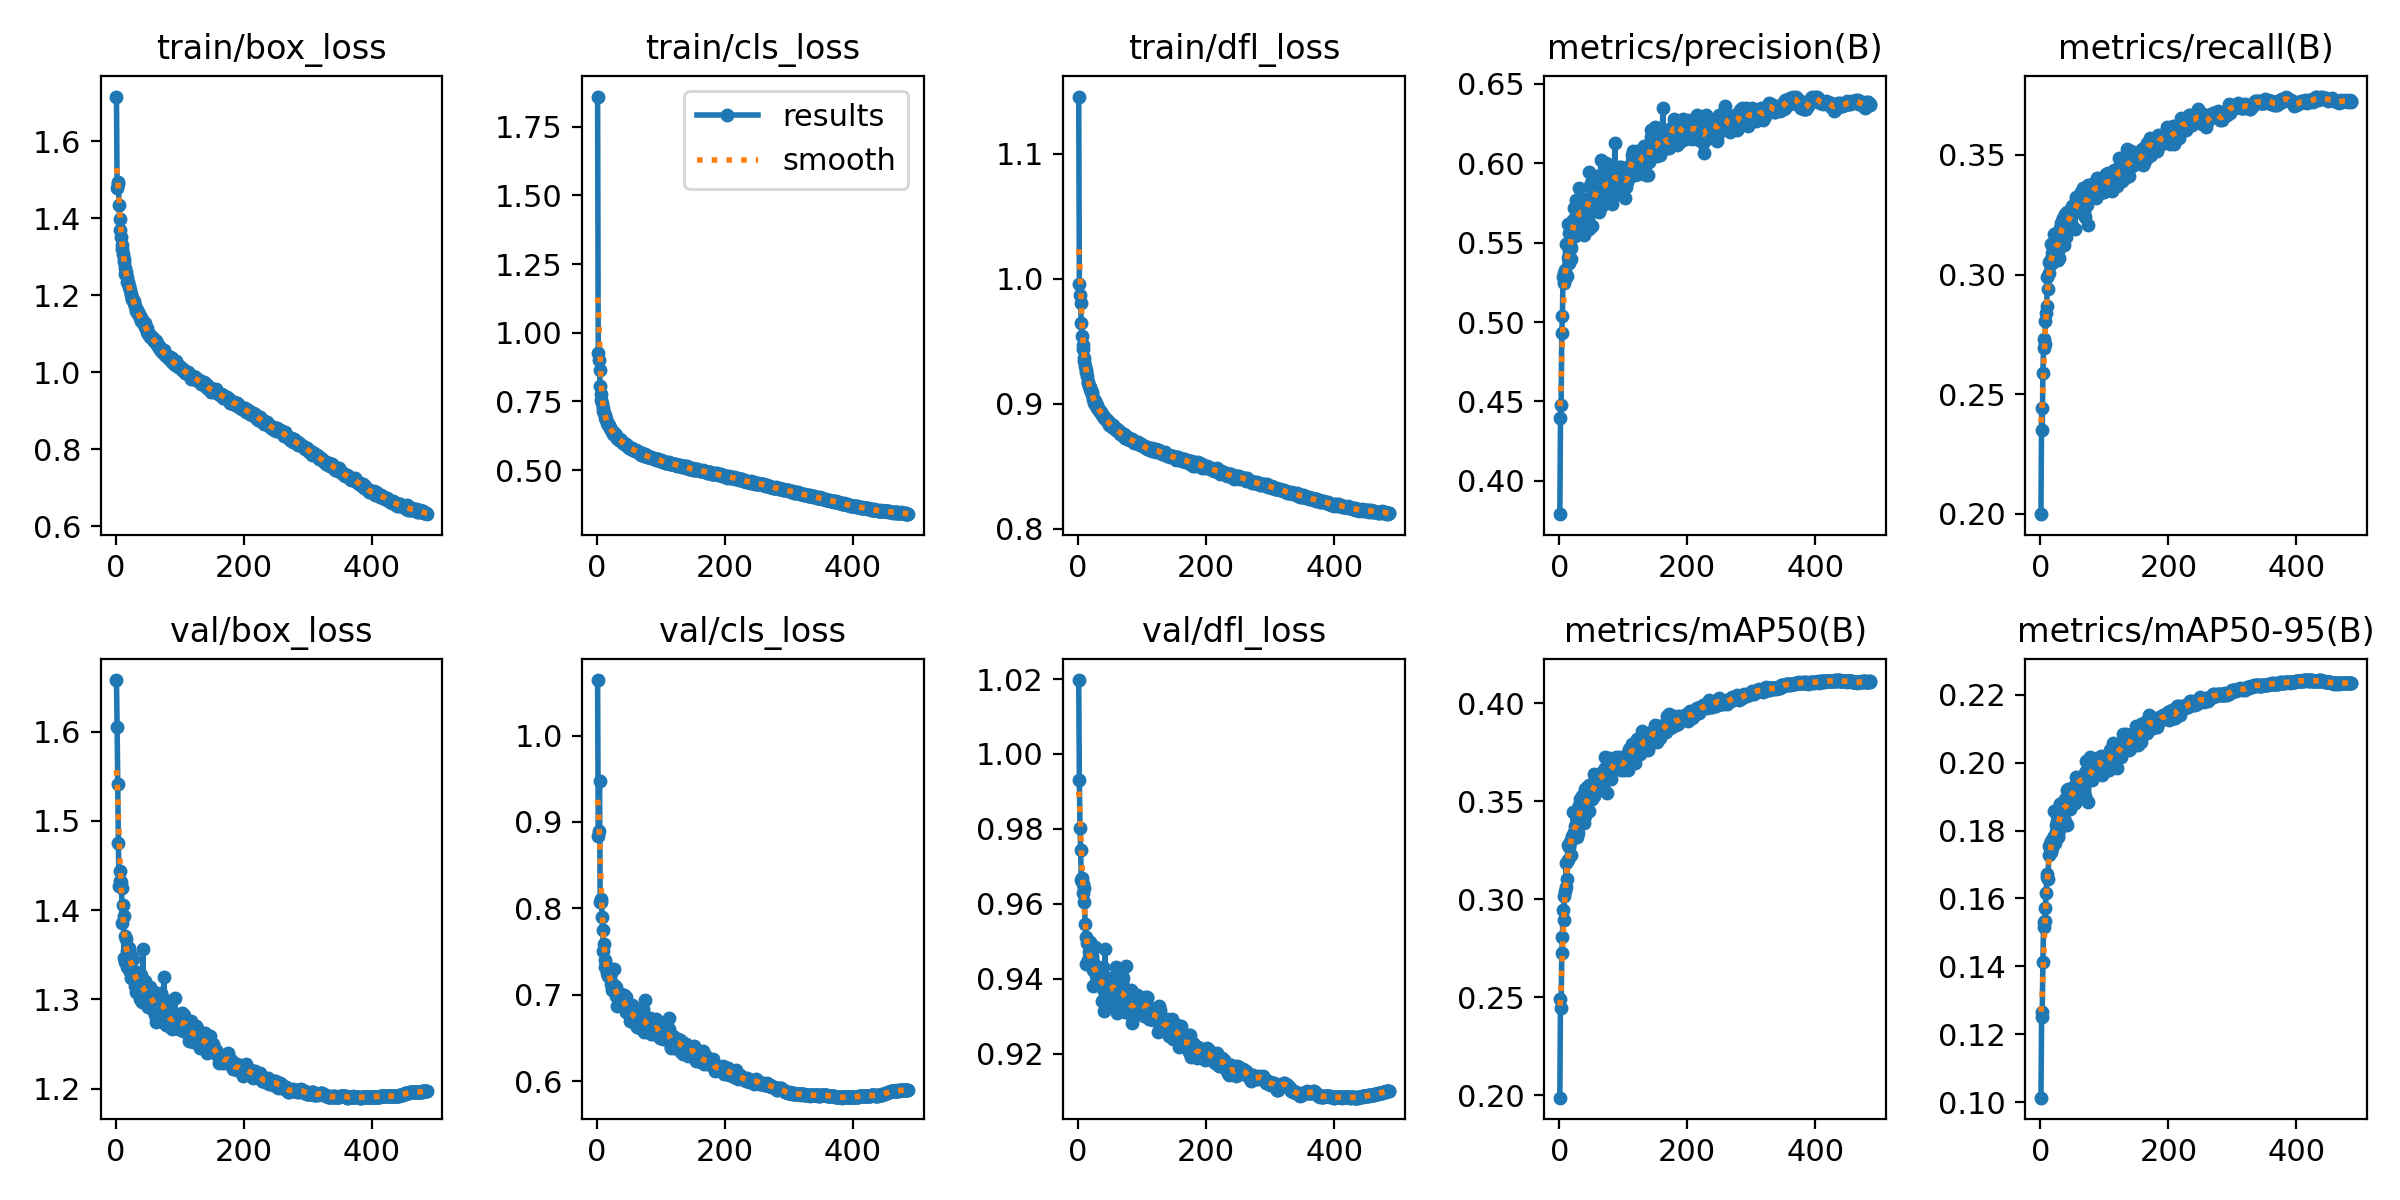

The table this chart was drawn from, first rows:
epoch, time, train/box_loss, train/cls_loss, train/dfl_loss, metrics/precision(B), metrics/recall(B), metrics/mAP50(B), metrics/mAP50-95(B), val/box_loss, val/cls_loss, val/dfl_loss, lr/pg0, lr/pg1, lr/pg2
1, 30.92, 1.716, 1.86, 1.146, 0.379, 0.1999, 0.1987, 0.1013, 1.658, 1.064, 1.02, 0.07086, 0.003238, 0.003238
2, 54.25, 1.478, 0.9279, 0.9955, 0.4394, 0.2442, 0.2493, 0.1252, 1.605, 0.8842, 0.9931, 0.04086, 0.006571, 0.006571
3, 77.37, 1.493, 0.9003, 0.9873, 0.4476, 0.235, 0.2443, 0.1266, 1.541, 0.8893, 0.9801, 0.01086, 0.009904, 0.009904
4, 101.6, 1.487, 0.8635, 0.9808, 0.4931, 0.2588, 0.2727, 0.1412, 1.475, 0.9475, 0.9743, 0.009999, 0.009999, 0.009999
5, 124.9, 1.435, 0.8057, 0.9643, 0.504, 0.2695, 0.2808, 0.1516, 1.427, 0.807, 0.9662, 0.009998, 0.009998, 0.009998
6, 149.3, 1.397, 0.7767, 0.9545, 0.5287, 0.2729, 0.2943, 0.153, 1.444, 0.8102, 0.9668, 0.009998, 0.009998, 0.009998
7, 172.7, 1.369, 0.7544, 0.9469, 0.531, 0.2708, 0.2893, 0.1532, 1.433, 0.8075, 0.9654, 0.009996, 0.009996, 0.009996
8, 196.9, 1.351, 0.7456, 0.9434, 0.5244, 0.2805, 0.3014, 0.1573, 1.432, 0.7904, 0.9629, 0.009995, 0.009995, 0.009995
9, 220.2, 1.33, 0.7272, 0.9364, 0.5329, 0.2838, 0.3042, 0.1615, 1.425, 0.7752, 0.9641, 0.009994, 0.009994, 0.009994
10, 244.5, 1.319, 0.7168, 0.9341, 0.5494, 0.287, 0.3061, 0.1662, 1.385, 0.7503, 0.9606, 0.009992, 0.009992, 0.009992
11, 267.9, 1.307, 0.7085, 0.9303, 0.5283, 0.2991, 0.3184, 0.1671, 1.406, 0.7589, 0.9545, 0.00999, 0.00999, 0.00999
12, 292, 1.294, 0.7014, 0.9271, 0.5291, 0.294, 0.3104, 0.1656, 1.393, 0.7402, 0.9512, 0.009988, 0.009988, 0.009988
13, 316.4, 1.286, 0.691, 0.9258, 0.5406, 0.3008, 0.32, 0.1729, 1.347, 0.7321, 0.9439, 0.009986, 0.009986, 0.009986
14, 339.8, 1.271, 0.6845, 0.9221, 0.5615, 0.3053, 0.3278, 0.1755, 1.371, 0.7346, 0.9495, 0.009983, 0.009983, 0.009983
15, 364.3, 1.256, 0.6757, 0.9165, 0.5563, 0.3043, 0.3264, 0.1759, 1.342, 0.7245, 0.9449, 0.009981, 0.009981, 0.009981
16, 387.6, 1.26, 0.6728, 0.9176, 0.5375, 0.3128, 0.3271, 0.1736, 1.368, 0.7315, 0.9447, 0.009978, 0.009978, 0.009978
17, 411.7, 1.246, 0.6687, 0.9143, 0.5485, 0.3064, 0.3293, 0.1769, 1.354, 0.7216, 0.9472, 0.009975, 0.009975, 0.009975
18, 435.1, 1.235, 0.6627, 0.9133, 0.5399, 0.3048, 0.3224, 0.1748, 1.336, 0.724, 0.9498, 0.009972, 0.009972, 0.009972
19, 459.5, 1.235, 0.6632, 0.9116, 0.547, 0.3089, 0.3303, 0.1767, 1.354, 0.7211, 0.9447, 0.009968, 0.009968, 0.009968
20, 483, 1.222, 0.6546, 0.9091, 0.559, 0.3084, 0.3324, 0.1777, 1.355, 0.7238, 0.9437, 0.009965, 0.009965, 0.009965
21, 507.4, 1.224, 0.6535, 0.9092, 0.5573, 0.3058, 0.3318, 0.1782, 1.357, 0.7219, 0.9461, 0.009961, 0.009961, 0.009961
22, 530.7, 1.213, 0.6447, 0.9078, 0.5642, 0.3169, 0.3443, 0.1857, 1.33, 0.7123, 0.9453, 0.009957, 0.009957, 0.009957
23, 555.1, 1.204, 0.6412, 0.9048, 0.5719, 0.3081, 0.3344, 0.1764, 1.349, 0.7049, 0.9422, 0.009953, 0.009953, 0.009953
24, 578.7, 1.201, 0.6413, 0.9036, 0.5656, 0.315, 0.3371, 0.1816, 1.324, 0.7083, 0.9381, 0.009948, 0.009948, 0.009948
25, 603, 1.19, 0.6329, 0.9007, 0.554, 0.3138, 0.3335, 0.1795, 1.345, 0.708, 0.9438, 0.009944, 0.009944, 0.009944
26, 626.1, 1.191, 0.6335, 0.9019, 0.5771, 0.3166, 0.3447, 0.1829, 1.348, 0.7108, 0.9424, 0.009939, 0.009939, 0.009939
27, 650.1, 1.187, 0.6336, 0.9019, 0.5654, 0.3061, 0.3321, 0.1781, 1.346, 0.7301, 0.9484, 0.009934, 0.009934, 0.009934
28, 674.1, 1.184, 0.6306, 0.8982, 0.559, 0.3097, 0.3318, 0.1783, 1.33, 0.7066, 0.941, 0.009929, 0.009929, 0.009929
29, 698.6, 1.179, 0.6274, 0.8991, 0.5624, 0.3071, 0.3336, 0.1802, 1.328, 0.7094, 0.9402, 0.009924, 0.009924, 0.009924
30, 722, 1.172, 0.6193, 0.8969, 0.5579, 0.3179, 0.3427, 0.1878, 1.315, 0.6981, 0.939, 0.009918, 0.009918, 0.009918
31, 746.5, 1.16, 0.6174, 0.8958, 0.5842, 0.3193, 0.348, 0.1877, 1.308, 0.6864, 0.9398, 0.009912, 0.009912, 0.009912
32, 770, 1.164, 0.6155, 0.8952, 0.5644, 0.316, 0.3413, 0.182, 1.33, 0.7008, 0.9383, 0.009906, 0.009906, 0.009906
33, 794.3, 1.16, 0.6134, 0.8952, 0.5791, 0.3216, 0.3512, 0.1875, 1.325, 0.7001, 0.9395, 0.0099, 0.0099, 0.0099
34, 817.9, 1.152, 0.6102, 0.8936, 0.5621, 0.3225, 0.3455, 0.186, 1.325, 0.6948, 0.9388, 0.009894, 0.009894, 0.009894
35, 842.1, 1.155, 0.6109, 0.8939, 0.5652, 0.3236, 0.3529, 0.1884, 1.322, 0.6998, 0.9417, 0.009887, 0.009887, 0.009887
36, 865.6, 1.15, 0.6121, 0.8937, 0.5747, 0.3184, 0.3465, 0.188, 1.315, 0.6952, 0.9379, 0.009881, 0.009881, 0.009881
37, 889.9, 1.146, 0.6085, 0.892, 0.5724, 0.3124, 0.3449, 0.1851, 1.328, 0.7009, 0.942, 0.009874, 0.009874, 0.009874
38, 913.2, 1.142, 0.6072, 0.8907, 0.5698, 0.3252, 0.3529, 0.1892, 1.301, 0.6896, 0.934, 0.009867, 0.009867, 0.009867
39, 937.7, 1.14, 0.6028, 0.8905, 0.5549, 0.3207, 0.3387, 0.1827, 1.327, 0.6933, 0.943, 0.00986, 0.00986, 0.00986
40, 961.1, 1.133, 0.5982, 0.8884, 0.5726, 0.3155, 0.3422, 0.1862, 1.3, 0.6916, 0.9366, 0.009852, 0.009852, 0.009852
41, 984.3, 1.134, 0.6, 0.8895, 0.572, 0.3261, 0.3564, 0.1919, 1.297, 0.6911, 0.9313, 0.009844, 0.009844, 0.009844
42, 1009, 1.127, 0.5952, 0.888, 0.5706, 0.32, 0.3452, 0.1816, 1.357, 0.6997, 0.948, 0.009837, 0.009837, 0.009837
43, 1032, 1.133, 0.5984, 0.8878, 0.5775, 0.3253, 0.3574, 0.1922, 1.311, 0.6917, 0.9386, 0.009829, 0.009829, 0.009829
44, 1056, 1.124, 0.5956, 0.888, 0.5721, 0.3214, 0.3462, 0.1877, 1.302, 0.6869, 0.9371, 0.00982, 0.00982, 0.00982
45, 1079, 1.128, 0.594, 0.8864, 0.5666, 0.3212, 0.3508, 0.1917, 1.296, 0.6794, 0.9365, 0.009812, 0.009812, 0.009812
46, 1104, 1.117, 0.5908, 0.8851, 0.5585, 0.3258, 0.3452, 0.1863, 1.32, 0.697, 0.9399, 0.009803, 0.009803, 0.009803
47, 1127, 1.115, 0.5879, 0.8862, 0.5947, 0.323, 0.358, 0.1916, 1.304, 0.6814, 0.9368, 0.009795, 0.009795, 0.009795
48, 1151, 1.116, 0.5895, 0.8855, 0.5855, 0.3217, 0.3545, 0.1913, 1.304, 0.6796, 0.9376, 0.009786, 0.009786, 0.009786
49, 1175, 1.104, 0.5841, 0.8832, 0.5876, 0.3287, 0.3576, 0.1912, 1.301, 0.6791, 0.9369, 0.009777, 0.009777, 0.009777
50, 1199, 1.103, 0.5809, 0.8828, 0.5733, 0.3248, 0.3536, 0.1898, 1.308, 0.6784, 0.935, 0.009767, 0.009767, 0.009767
51, 1222, 1.099, 0.5805, 0.8826, 0.5744, 0.3267, 0.3513, 0.1909, 1.291, 0.67, 0.9334, 0.009758, 0.009758, 0.009758
52, 1246, 1.099, 0.5813, 0.8822, 0.5602, 0.3274, 0.3538, 0.1905, 1.311, 0.6838, 0.9403, 0.009748, 0.009748, 0.009748
53, 1270, 1.092, 0.5778, 0.881, 0.5804, 0.328, 0.3566, 0.193, 1.294, 0.6713, 0.9365, 0.009738, 0.009738, 0.009738
54, 1293, 1.095, 0.5801, 0.8829, 0.5744, 0.3191, 0.3527, 0.1882, 1.314, 0.6878, 0.9393, 0.009728, 0.009728, 0.009728
55, 1316, 1.092, 0.5767, 0.8816, 0.5821, 0.3313, 0.364, 0.1958, 1.308, 0.6791, 0.9395, 0.009718, 0.009718, 0.009718
56, 1341, 1.091, 0.5753, 0.8814, 0.5754, 0.3325, 0.3589, 0.193, 1.298, 0.6769, 0.9402, 0.009707, 0.009707, 0.009707
57, 1364, 1.089, 0.5736, 0.8802, 0.5839, 0.3275, 0.3571, 0.1918, 1.298, 0.6757, 0.9361, 0.009697, 0.009697, 0.009697
58, 1388, 1.089, 0.5733, 0.8796, 0.5802, 0.3281, 0.3566, 0.1925, 1.288, 0.6703, 0.933, 0.009686, 0.009686, 0.009686
59, 1412, 1.08, 0.5714, 0.8786, 0.5919, 0.3285, 0.3635, 0.1943, 1.308, 0.6788, 0.943, 0.009675, 0.009675, 0.009675
60, 1436, 1.08, 0.5689, 0.879, 0.5866, 0.3328, 0.3606, 0.1943, 1.295, 0.6658, 0.9345, 0.009664, 0.009664, 0.009664
... 426 more rows
